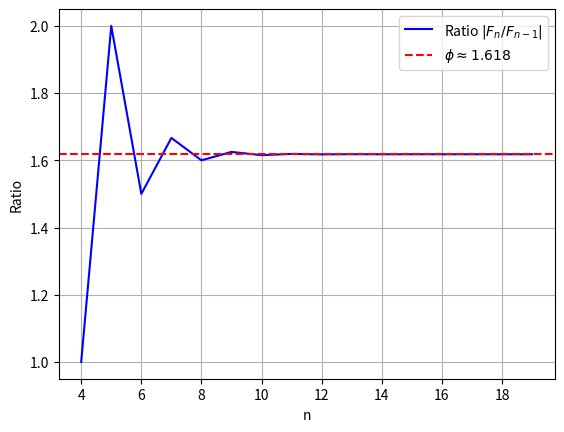

Write Python code to recreate this figure.
import numpy as np
import matplotlib.pyplot as plt

def fibonacci_ratio(n_max):
    fib = [1, -1, 0]  # F_0 = 1, F_1 = -1, F_2 = 0
    ratios = []
    for i in range(3, n_max):
        fib.append(fib[i-1] + fib[i-2])
        if fib[i-1] != 0:  # Éviter la division par zéro
            ratios.append(abs(fib[i] / fib[i-1]))
        else:
            ratios.append(np.nan)  # Insérer NaN si division par zéro
    return range(3, n_max), ratios

n_max = 20
x, ratios = fibonacci_ratio(n_max)
plt.plot(x, ratios, label=r"Ratio $|F_{n}/F_{n-1}|$", color="blue")
plt.axhline(y=1.61803398875, color="red", linestyle="--", label=r"$\phi \approx 1.618$")
plt.xlabel("n")
plt.ylabel("Ratio")
plt.legend()
plt.grid(True)
plt.savefig("fibonacci_ratio.png")
plt.show()
